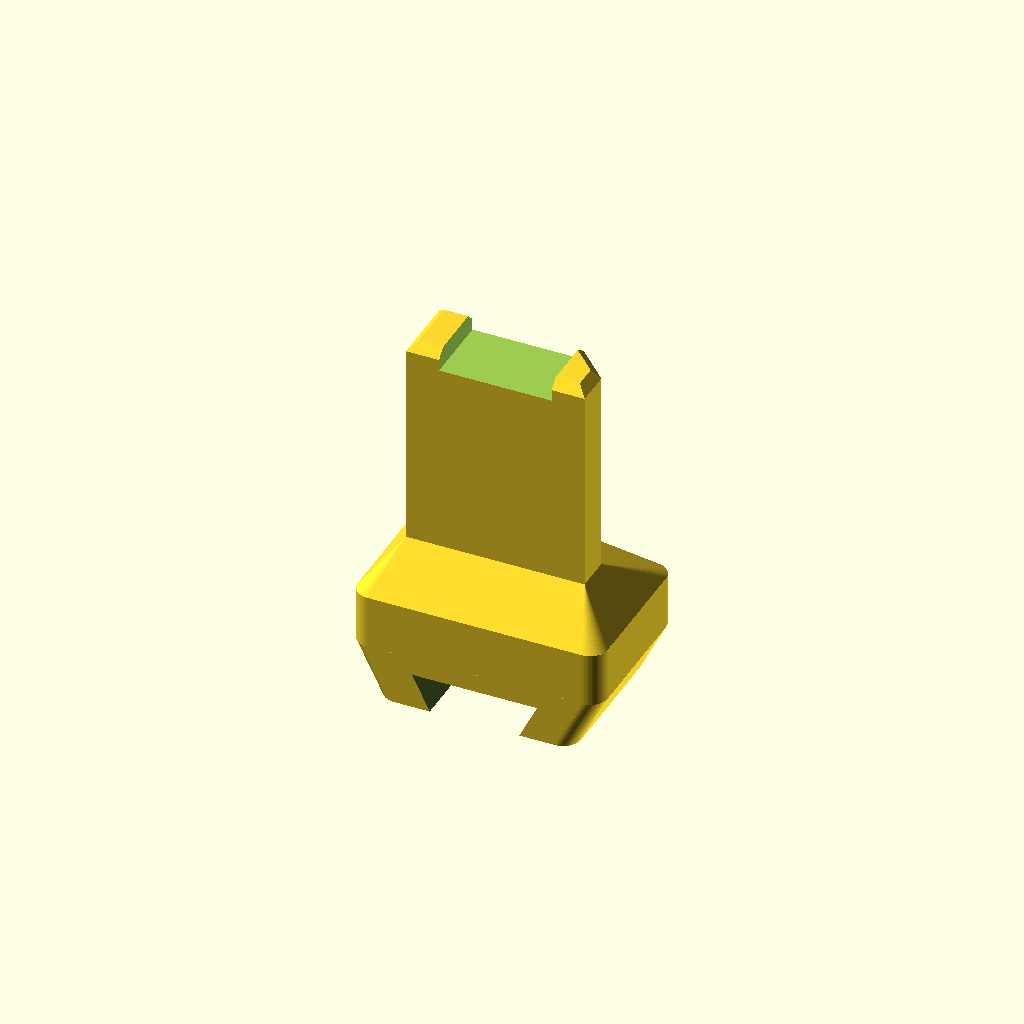
Cell 1: rendered with the file's own defaults.
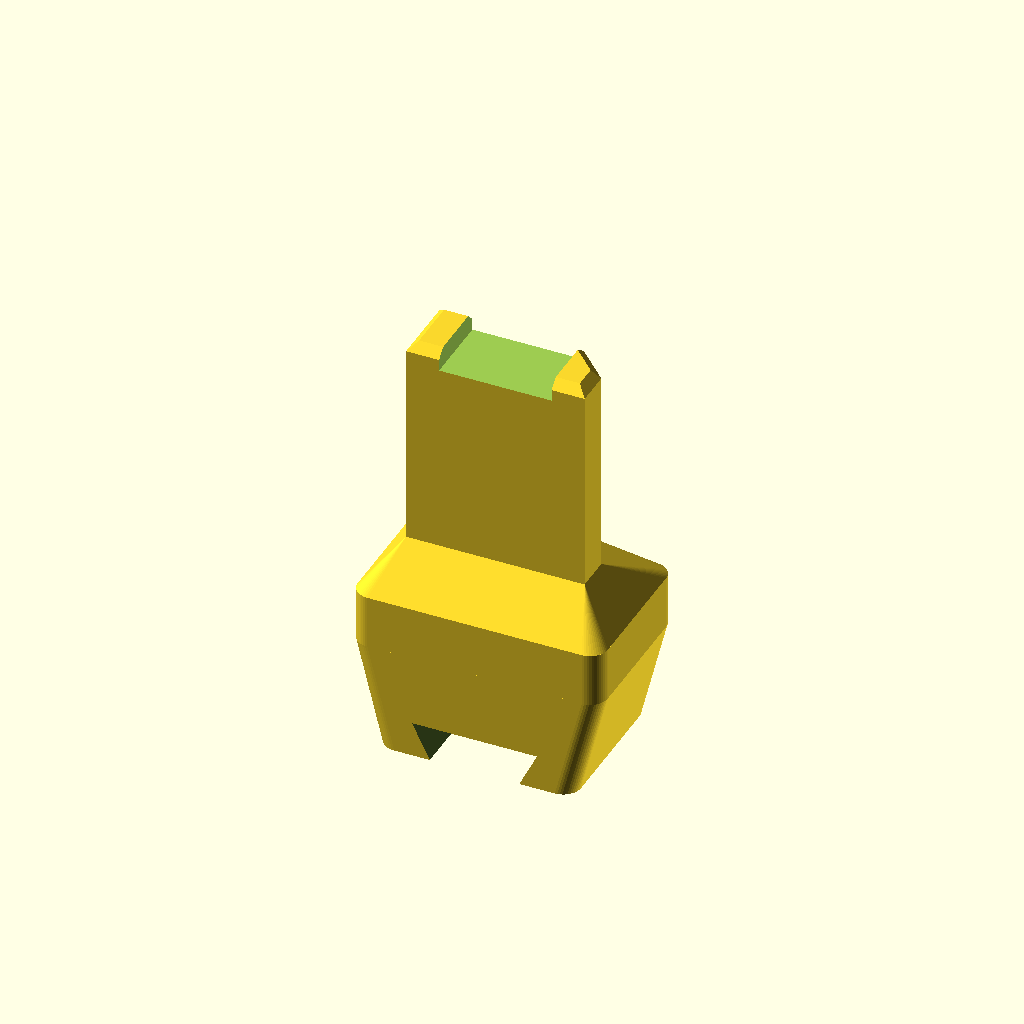
Cell 2: BLOCK_H = 6 (everything else at default).
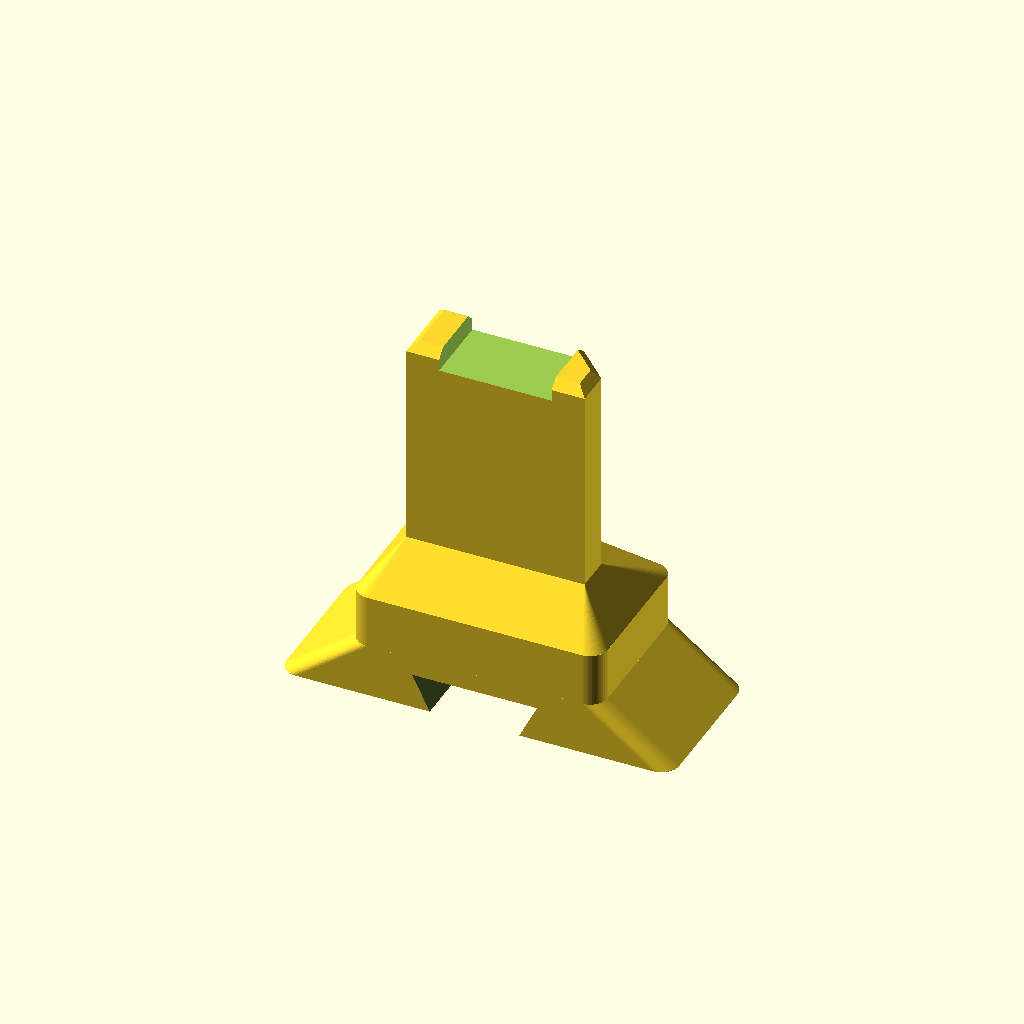
Cell 3 — BLOCK_X set to 22, the other parameters unchanged.
One fixed orthographic camera (rotation 55°, 0°, 25°; colour scheme Cornfield) for every cell.
OpenSCAD source file 05-engineering/cad/tips/tip_E_carrier.scad:
// =====================================================================
//  tip_E_carrier.scad — SP1 tip E: B45 blade on a TPU 90A "pulp" pad
//  PROJECT SCRATCH · 05-engineering/cad/tips · units: mm
//  THREE BODIES, selected with PART:
//    "carrier"  rigid PETG: TM1 tang + shoulder + 3 mm block with a dovetail
//               slot (5 mm mouth / 7 mm top, 2 mm deep) running through in Y
//    "pad"      TPU 90A 10 x 10 x 6 mm pad with the dovetail rail on top; its
//               +X face is chamfered 45 deg — the blade bonds onto that face
//    "blade"    1.0 mm nylon/PETG sheet blade blank, 8 x 9 mm, convex R 9 end
//               (print as a cutting template, or print in PETG 0.12 mm layers)
//    "assembly" preview of all three
//  Scratch direction +X.  Pad slides in along Y; fix with a drop of CA.
//  Edge lowest point about z = -16.5 after radiusing (-16.6 for the square
//  blank; 4.0 mm lower than W's -12.5).  For the same engagement, set the float
//  down-stop 4.0 mm HIGHER (or read E 4 mm lower on the pointer) when running E.
//  Print: carrier PETG tang down, 0.10 mm; pad TPU 90A lying on its Y face;
//  blade: cut from 1.0 mm nylon sheet (use the printed blank as a template).
// =====================================================================
include <tm1_tang_lib.scad>
$fn = TM1_FN;

PART        = "carrier";   // "carrier" | "pad" | "blade" | "assembly"
BLOCK_H     = 3.0;         // carrier block below the band
BLOCK_X     = 11.0;        // carrier block bottom width (drafted from 14)
DT_MOUTH    = 5.0;         // dovetail width at the block bottom (mouth)
DT_TOP      = 7.0;         // dovetail width at the top of the slot
DT_DEPTH    = 2.0;
DT_CLEAR    = 0.15;        // per side, on the TPU rail
PAD_X       = 10.0;
PAD_Y       = 10.0;
PAD_H       = 6.0;
PAD_ATTACK  = 45;          // blade face angle
PAD_REAR_DRAFT = 10;
BLADE_W     = 8.0;
BLADE_LEN   = 9.0;
BLADE_T     = 1.0;
BLADE_OVERHANG = 2.0;      // blade edge beyond the pad's bottom-front corner (along the face)
BLADE_CROWN_R  = 9.0;
CROSS_HOLE  = false;

ZB = TM1_SH_BOT - BLOCK_H;   // -8.5 : carrier block bottom = pad top

// trapezoid (in XZ) extruded along Y, centred: used for the dovetail slot and rail
module dovetail_xz(w_bot, w_top, z_bot, depth, len) {
    rotate([90, 0, 0]) linear_extrude(height = len, center = true)
        polygon([[-w_bot / 2, z_bot], [w_bot / 2, z_bot], [w_top / 2, z_bot + depth], [-w_top / 2, z_bot + depth]]);
}

module tip_E_carrier(cross_hole = CROSS_HOLE) {
    tm1_tip_base(cross_hole);
    difference() {
        hull() {
            tm1_band_slab();
            translate([0, 0, ZB]) linear_extrude(height = 0.02) tm1_rrect(BLOCK_X, TM1_SH_Y, TM1_SH_R);
        }
        dovetail_xz(DT_MOUTH, DT_TOP, ZB - 0.01, DT_DEPTH, TM1_SH_Y + 2);
    }
}

module tip_E_pad() {
    // rail (slides into the carrier dovetail along Y)
    dovetail_xz(DT_MOUTH - 2 * DT_CLEAR, DT_TOP - 2 * DT_CLEAR, ZB - 0.01, DT_DEPTH - DT_CLEAR, PAD_Y);
    // pad block: XZ profile, 45 deg front chamfer (+X), 10 deg rear draft (-X)
    rotate([90, 0, 0]) linear_extrude(height = PAD_Y, center = true)
        polygon([[-PAD_X / 2, ZB], [PAD_X / 2, ZB],
                 [PAD_X / 2 - PAD_H / tan(PAD_ATTACK), ZB - PAD_H],
                 [-PAD_X / 2 + PAD_H * tan(PAD_REAR_DRAFT), ZB - PAD_H]]);
}

// flat blade blank lying in XY (print flat or use as a cutting template)
module tip_E_blade() {
    linear_extrude(height = BLADE_T)
        offset(r = 1.5) offset(delta = -1.5)
            intersection() {
                translate([-BLADE_W / 2, 0]) square([BLADE_W, BLADE_LEN]);
                translate([0, BLADE_LEN - BLADE_CROWN_R]) circle(r = BLADE_CROWN_R, $fn = 180);
            }
}

// blade placed on the pad's 45 deg face (preview only): length axis runs down the
// face (-u), thickness points outward (+n), edge overhangs the bottom-front corner.
module tip_E_blade_placed() {
    cx = PAD_X / 2 - PAD_H / tan(PAD_ATTACK);     // pad bottom-front corner
    cz = ZB - PAD_H;
    ux = cos(PAD_ATTACK);  uz = sin(PAD_ATTACK);  // up the face
    nx = sin(PAD_ATTACK);  nz = -cos(PAD_ATTACK); // outward normal of the face
    s  = BLADE_LEN - BLADE_OVERHANG;
    translate([cx + s * ux + nx * BLADE_T, 0, cz + s * uz + nz * BLADE_T])
        rotate([0, -PAD_ATTACK, 0]) rotate([0, 0, 90]) tip_E_blade();
}

if (PART == "carrier") tip_E_carrier();
if (PART == "pad") tip_E_pad();
if (PART == "blade") tip_E_blade();
if (PART == "assembly") {
    color("orange") tip_E_carrier();
    color("gray") tip_E_pad();
    color("white") tip_E_blade_placed();
}
Parameter table extracted from the source (name, type, default, range or options):
PART: string, default "carrier"
BLOCK_H: number, default 3
BLOCK_X: number, default 11
DT_MOUTH: number, default 5
DT_TOP: number, default 7
DT_DEPTH: number, default 2
DT_CLEAR: number, default 0.15
PAD_X: number, default 10
PAD_Y: number, default 10
PAD_H: number, default 6
PAD_ATTACK: number, default 45
PAD_REAR_DRAFT: number, default 10
BLADE_W: number, default 8
BLADE_LEN: number, default 9
BLADE_T: number, default 1
BLADE_OVERHANG: number, default 2
BLADE_CROWN_R: number, default 9
CROSS_HOLE: bool, default false
